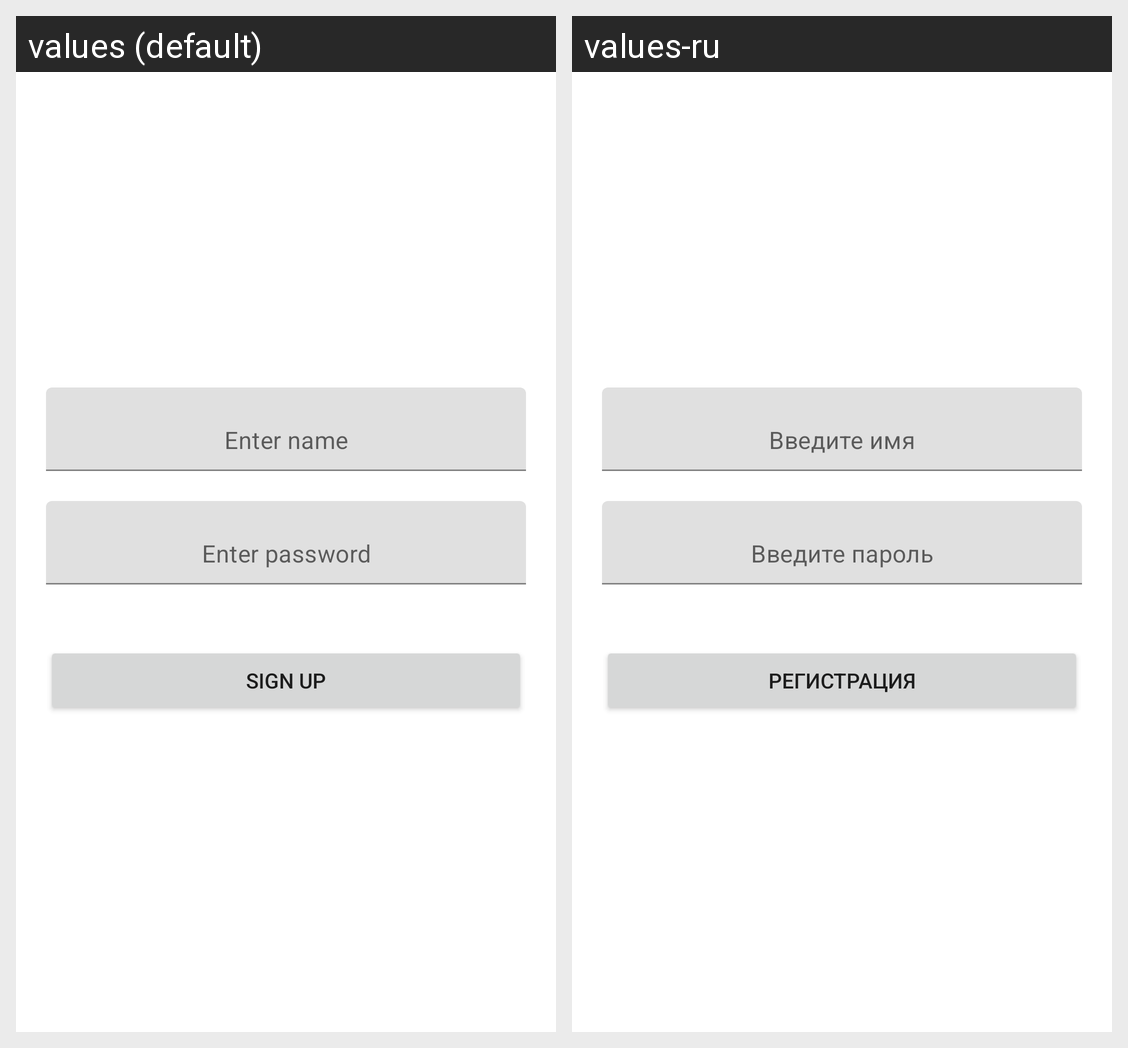

Here is an Android app screen in its default locale and in the app's own translations. Write out the translated-string differences for the strings that appear on this screen.
Android screen res/layout/fragment_registration.xml rendered under 2 locales, left to right: values (default), values-ru. Device: Nexus 5 (rendered at 1080×1920; each locale shown at half size, 540×960, under a caption strip naming it); theme Theme.2023_q2_elmirov.
Strings drawn on this screen, with the default value and each locale's value (text and hints the layout hard-codes, and strings that could not be matched under every locale, appear in the picture but are not listed):

et_name_hint
  values: Enter name
  values-ru: Введите имя

et_password_hint
  values: Enter password
  values-ru: Введите пароль

sign_up_text
  values: SIGN UP
  values-ru: РЕГИСТРАЦИЯ
